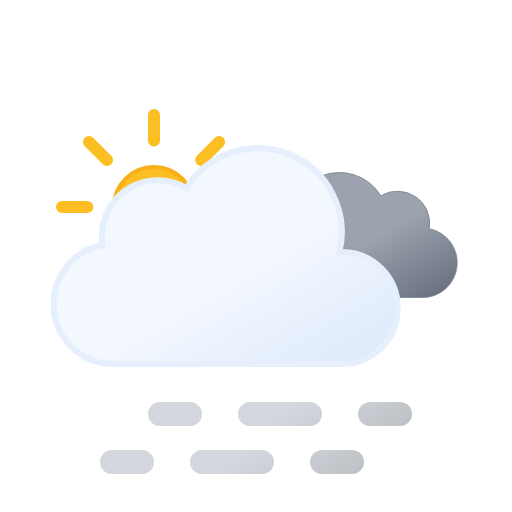
t = 0.00 s
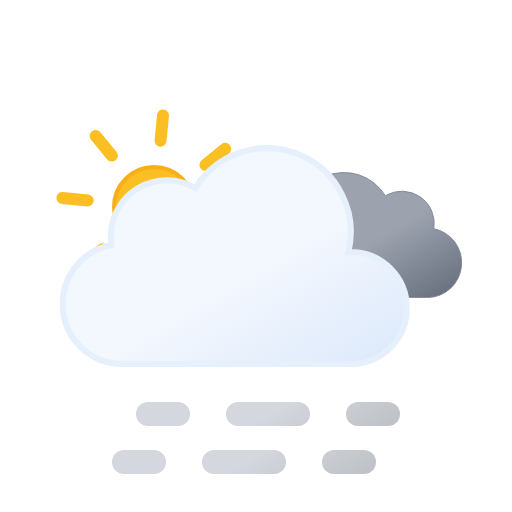
t = 0.75 s
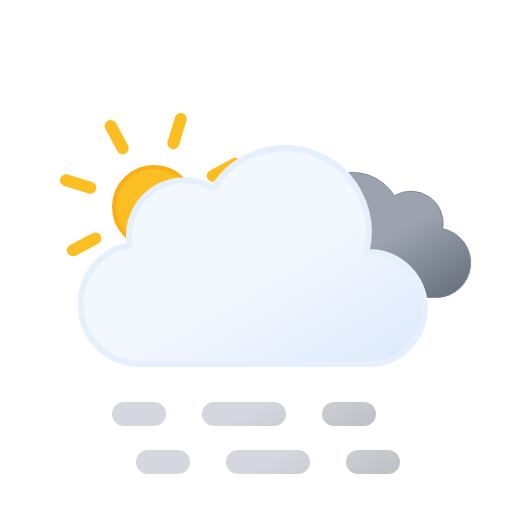
t = 2.25 s
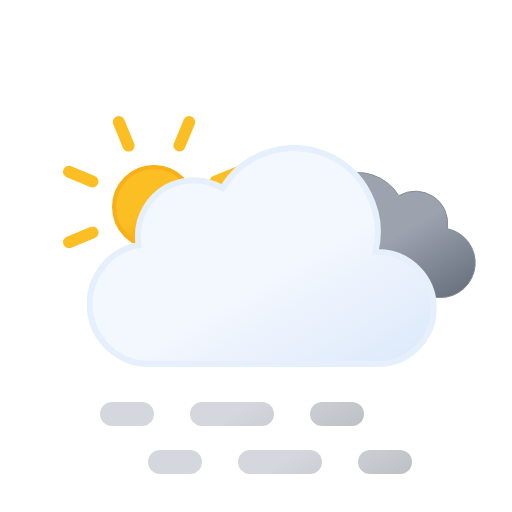
t = 3.00 s
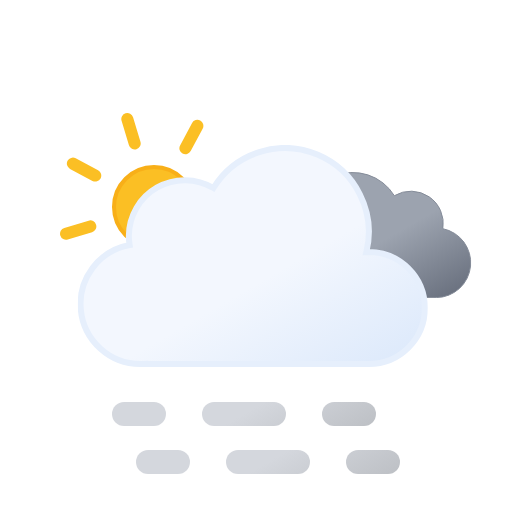
t = 3.75 s
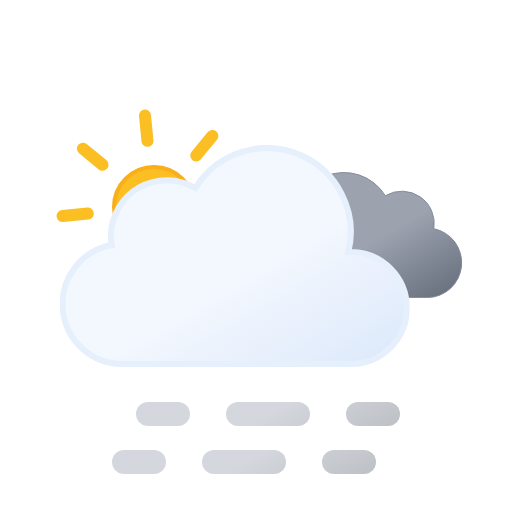
t = 5.25 s

The animated SVG that drew these frames (rendered in a browser with its animation timeline set to each time). Animation: 5 SMIL elements (animateTransform=5); one cycle of 6.00 s, repeats indefinitely.

<svg xmlns:xlink="http://www.w3.org/1999/xlink" viewBox="0 0 512 512" xmlns="http://www.w3.org/2000/svg">
  <defs>
    <linearGradient id="overcast-day-haze_svg__d" x1="99.5" x2="232.6" y1="30.7" y2="261.4" gradientUnits="userSpaceOnUse">
      <stop offset="0" stop-color="#f3f7fe"/>
      <stop offset=".5" stop-color="#f3f7fe"/>
      <stop offset="1" stop-color="#deeafb"/>
    </linearGradient>
    <linearGradient id="overcast-day-haze_svg__c" x1="52.7" x2="133.4" y1="9.6" y2="149.3" gradientUnits="userSpaceOnUse">
      <stop offset="0" stop-color="#9ca3af"/>
      <stop offset=".5" stop-color="#9ca3af"/>
      <stop offset="1" stop-color="#6b7280"/>
    </linearGradient>
    <linearGradient id="overcast-day-haze_svg__a" x1="17.3" x2="89.3" y1="43.1" y2="167.8" gradientUnits="userSpaceOnUse">
      <stop offset="0" stop-color="#d4d7dd"/>
      <stop offset=".5" stop-color="#d4d7dd"/>
      <stop offset="1" stop-color="#bec1c6"/>
    </linearGradient>
    <linearGradient xlink:href="#overcast-day-haze_svg__a" id="overcast-day-haze_svg__i" x1="107.3" x2="179.3" y1="-8.8" y2="115.9"/>
    <linearGradient xlink:href="#overcast-day-haze_svg__a" id="overcast-day-haze_svg__j" x1="174.8" x2="246.8" y1="-47.8" y2="76.9"/>
    <linearGradient xlink:href="#overcast-day-haze_svg__a" id="overcast-day-haze_svg__k" x2="89.3" y1="-4.9" y2="119.8"/>
    <linearGradient xlink:href="#overcast-day-haze_svg__a" id="overcast-day-haze_svg__l" x1="107.3" x2="179.3" y1="-56.9" y2="67.9"/>
    <linearGradient xlink:href="#overcast-day-haze_svg__a" id="overcast-day-haze_svg__m" x1="174.8" x2="246.8" y1="-95.8" y2="28.9"/>
    <linearGradient id="overcast-day-haze_svg__b" x1="78" x2="118" y1="63.4" y2="132.7" gradientUnits="userSpaceOnUse">
      <stop offset="0" stop-color="#fbbf24"/>
      <stop offset=".5" stop-color="#fbbf24"/>
      <stop offset="1" stop-color="#f59e0b"/>
    </linearGradient>
    <symbol id="overcast-day-haze_svg__g" viewBox="0 0 196 196">
      <circle cx="98" cy="98" r="40" fill="url(#overcast-day-haze_svg__b)" stroke="#f8af18" stroke-miterlimit="10" stroke-width="4"/>
      <path fill="none" stroke="#fbbf24" stroke-linecap="round" stroke-miterlimit="10" stroke-width="12" d="M98 31.4V6m0 184v-25.4M145.1 51l18-17.9M33 163l18-17.9M51 51 33 33m130.1 130.1-18-18M6 98h25.4M190 98h-25.4">
        <animateTransform additive="sum" attributeName="transform" dur="6s" repeatCount="indefinite" type="rotate" values="0 98 98; 45 98 98"/>
      </path>
    </symbol>
    <symbol id="overcast-day-haze_svg__e" viewBox="0 0 200.3 126.1">
      <path fill="url(#overcast-day-haze_svg__c)" stroke="#848b98" stroke-miterlimit="10" d="M.5 93.2a32.4 32.4 0 0 0 32.4 32.4h129.8v-.1l2.3.1a34.8 34.8 0 0 0 6.5-68.9 32.4 32.4 0 0 0-48.5-33 48.6 48.6 0 0 0-88.6 37.1h-1.5A32.4 32.4 0 0 0 .5 93.1Z"/>
    </symbol>
    <symbol id="overcast-day-haze_svg__f" viewBox="0 0 350 222">
      <path fill="url(#overcast-day-haze_svg__d)" stroke="#e6effc" stroke-miterlimit="10" stroke-width="6" d="m291 107-2.5.1A83.9 83.9 0 0 0 135.6 43 56 56 0 0 0 51 91a56.6 56.6 0 0 0 .8 9A60 60 0 0 0 63 219l4-.2v.2h224a56 56 0 0 0 0-112Z"/>
    </symbol>
    <symbol id="overcast-day-haze_svg__h" overflow="visible" viewBox="0 0 398 222">
      <use xlink:href="#overcast-day-haze_svg__e" width="200.3" height="126.1" transform="translate(198 27)">
        <animateTransform additive="sum" attributeName="transform" dur="6s" repeatCount="indefinite" type="translate" values="-9 0; 9 0; -9 0"/>
      </use>
      <use xlink:href="#overcast-day-haze_svg__f" width="350" height="222">
        <animateTransform additive="sum" attributeName="transform" dur="6s" repeatCount="indefinite" type="translate" values="-18 0; 18 0; -18 0"/>
      </use>
    </symbol>
    <symbol id="overcast-day-haze_svg__n" overflow="visible" viewBox="0 0 410.8 258">
      <use xlink:href="#overcast-day-haze_svg__g" width="196" height="196"/>
      <use xlink:href="#overcast-day-haze_svg__h" width="398" height="222" transform="translate(12.84 36)"/>
    </symbol>
    <symbol id="overcast-day-haze_svg__o" overflow="visible" viewBox="0 0 264 72">
      <g>
        <path fill="none" stroke="url(#overcast-day-haze_svg__a)" stroke-linecap="round" stroke-miterlimit="10" stroke-width="24" d="M12 60h30"/>
        <path fill="none" stroke="url(#overcast-day-haze_svg__i)" stroke-dasharray="60 60" stroke-linecap="round" stroke-miterlimit="10" stroke-width="24" d="M102 60h90"/>
        <path fill="none" stroke="url(#overcast-day-haze_svg__j)" stroke-linecap="round" stroke-miterlimit="10" stroke-width="24" d="M222 60h30"/>
        <animateTransform additive="sum" attributeName="transform" dur="6s" repeatCount="indefinite" type="translate" values="-24 0; 24 0; -24 0"/>
      </g>
      <g>
        <path fill="none" stroke="url(#overcast-day-haze_svg__k)" stroke-linecap="round" stroke-miterlimit="10" stroke-width="24" d="M12 12h30"/>
        <path fill="none" stroke="url(#overcast-day-haze_svg__l)" stroke-dasharray="60 60" stroke-linecap="round" stroke-miterlimit="10" stroke-width="24" d="M102 12h90"/>
        <path fill="none" stroke="url(#overcast-day-haze_svg__m)" stroke-linecap="round" stroke-miterlimit="10" stroke-width="24" d="M222 12h30"/>
        <animateTransform additive="sum" attributeName="transform" dur="6s" repeatCount="indefinite" type="translate" values="24 0; -24 0; 24 0"/>
      </g>
    </symbol>
  </defs>
  <use xlink:href="#overcast-day-haze_svg__n" width="410.8" height="258" transform="translate(56 109)"/>
  <use xlink:href="#overcast-day-haze_svg__o" width="264" height="72" transform="translate(124 402)"/>
</svg>
